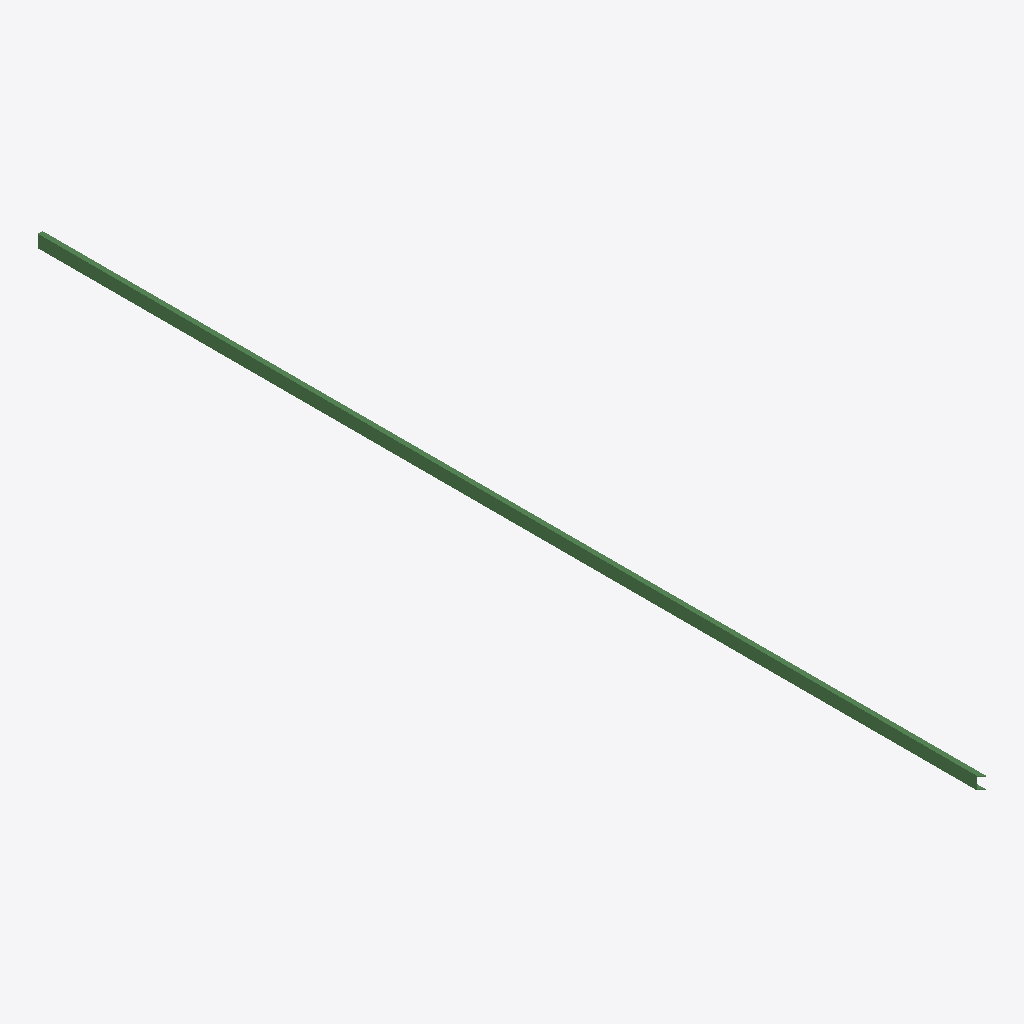
Isometric view of an IFC building model (IFC-SPF (STEP), schema IFC2X3, length unit metre), seen from the south-west, elements coloured by IFC class: 1 beam (green).
Extent 75.0 m × 15037.6 m × 200.0 m (x, y, z). Storeys (1): Default Building Storey at 0.00 m. Elements (1): 1 IfcBeam.

HEADER;
FILE_DESCRIPTION(('ViewDefinition [CoordinationView]'),'2;1');
FILE_NAME('/Users/macbook/Desktop/BIM/data/rst_basic/IfcBeam351.ifc','2018-08-31T04:44:18-0400',('Unknown Author','info@ifctoolsproject.com'),('Unknown Organization'),'IFC Tools Project - IFC2x3 Java Toolbox','IFC2x3 Java Toolbox 2.0','Unknown Authorizer');
FILE_SCHEMA(('IFC2X3'));
ENDSEC;
DATA;
#102=IFCPROJECT('1NqP6NJCH5cRGszlzJ9unq',#94,'Default Project','Description of Default Project',$,$,$,(#97),#101);
#104=IFCBUILDING('3YVVPgEl92uPN5WHZMrKWs',#94,'Default Building','Description',$,#103,$,$,.ELEMENT.,$,$,$);
#105=IFCBUILDINGSTOREY('1CXmiNy$9F1RfDHlYC5z8h',#94,'Default Building Storey','Description',$,#103,$,$,.ELEMENT.,$);
#1=IFCBEAM('3W8RUf7bT2Z8VRZWXpDssn',#2,'PFC-Parallel Flange Channels (AS 3679_1):200PFC:1417464',$,'PFC-Parallel Flange Channels (AS 3679_1):200PFC:1203643',#3,#4,'1417464');
ENDSEC;
